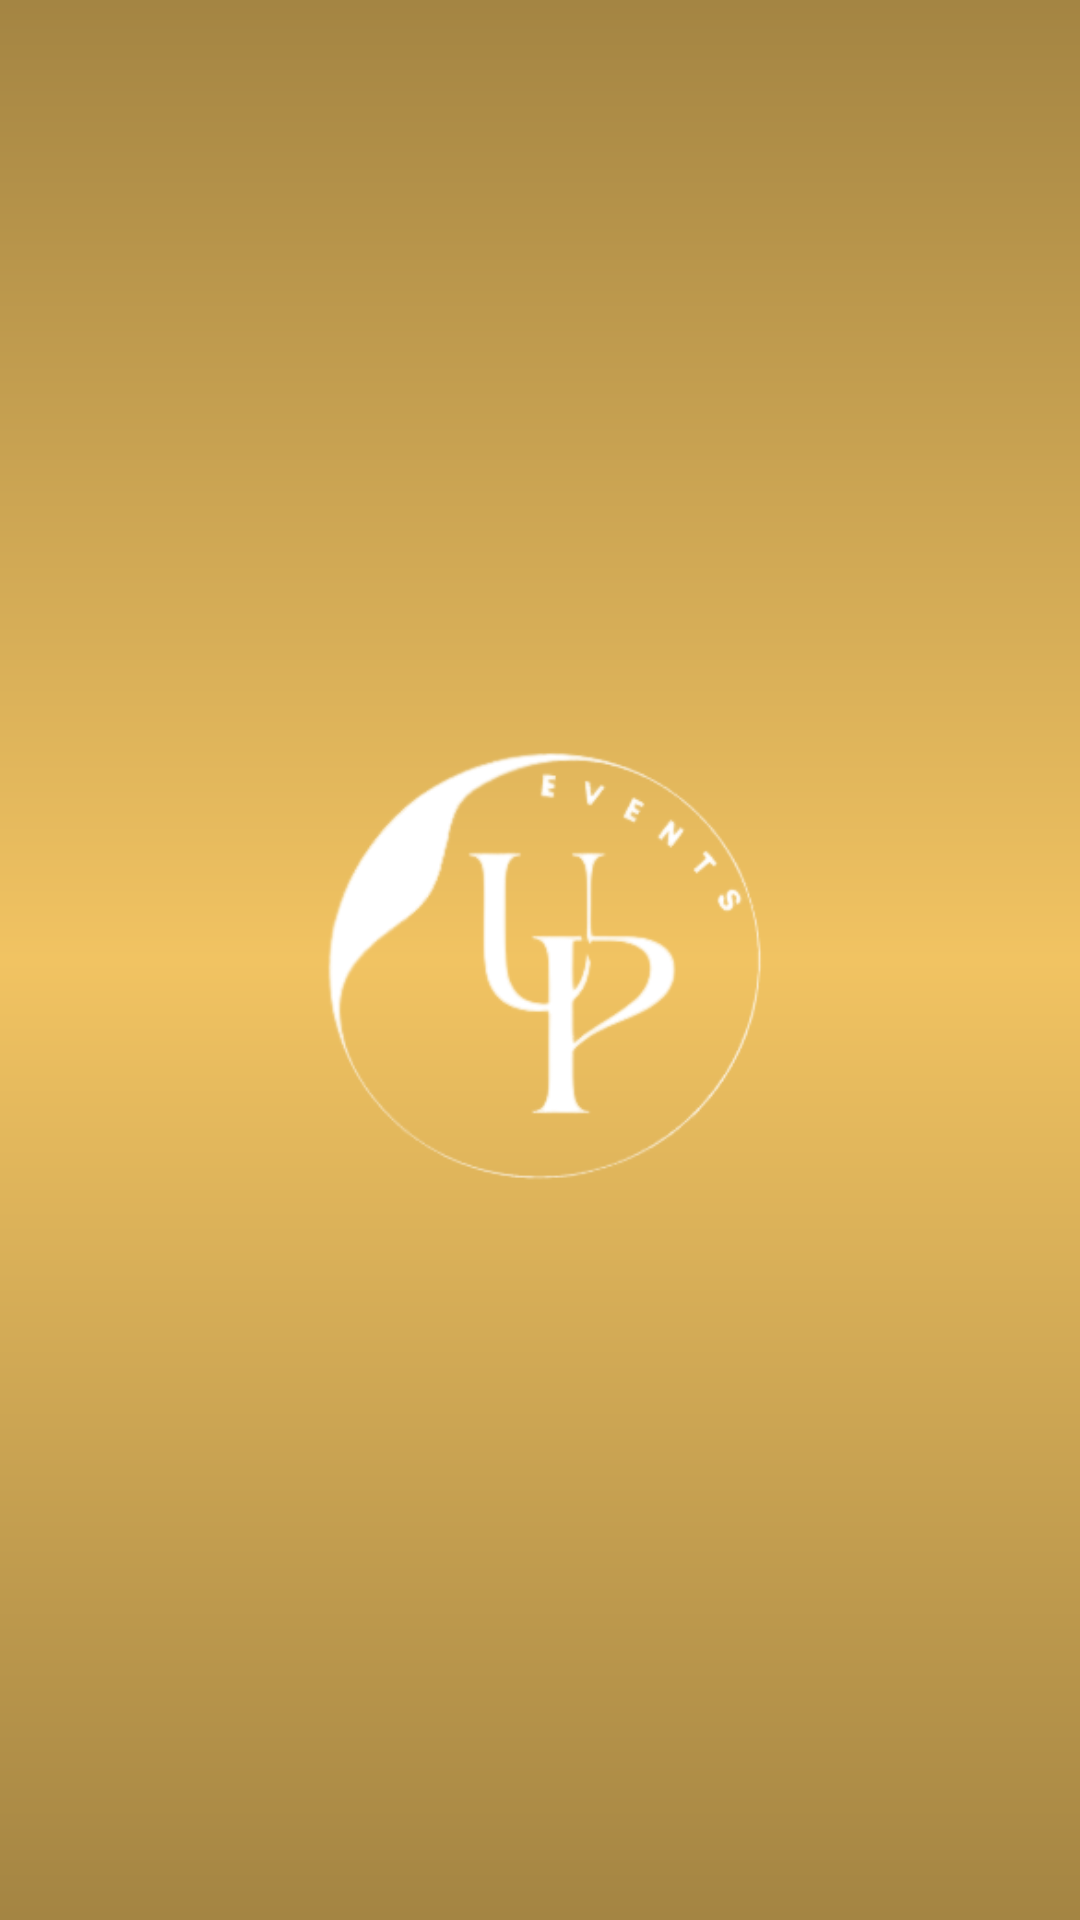

Here is an Android app screen rendered from its layout file. Give the layout XML and the strings, colors and styles it references.
<!-- AndroidManifest.xml: application theme Theme.UPevents -->
<!-- res/layout/activity_splash.xml -->
<?xml version="1.0" encoding="utf-8"?>
<androidx.constraintlayout.motion.widget.MotionLayout xmlns:android="http://schemas.android.com/apk/res/android"
    xmlns:app="http://schemas.android.com/apk/res-auto"
    xmlns:tools="http://schemas.android.com/tools"
    android:id="@+id/motionLayout"
    android:layout_width="match_parent"
    android:layout_height="match_parent"
android:background="@color/black"
    app:layoutDescription="@xml/activity_splash_scene"
    tools:context=".splash">

    <androidx.constraintlayout.widget.ConstraintLayout
        android:id="@+id/backspl"
        android:layout_width="200dp"
        android:layout_height="200dp"
        android:background="@drawable/spl"
        app:layout_constraintBottom_toBottomOf="parent"
        app:layout_constraintEnd_toEndOf="parent"
        app:layout_constraintStart_toStartOf="parent"
        app:layout_constraintTop_toTopOf="parent" />

    <ImageView
        android:id="@+id/logowhite"
        android:layout_width="150dp"
        android:layout_height="150dp"
        android:src="@drawable/splogo"
        app:layout_constraintBottom_toBottomOf="parent"
        app:layout_constraintEnd_toEndOf="parent"
        app:layout_constraintStart_toStartOf="parent"
        app:layout_constraintTop_toTopOf="parent"
        app:tint="@color/white" />

    <ImageView
        android:id="@+id/logospl"
        android:layout_width="150dp"
        android:layout_height="150dp"
        android:src="@drawable/splogo"

        app:layout_constraintBottom_toBottomOf="parent"
        app:layout_constraintEnd_toEndOf="parent"
        app:layout_constraintStart_toStartOf="parent"
        app:layout_constraintTop_toTopOf="parent" />


</androidx.constraintlayout.motion.widget.MotionLayout>
<!-- resources referenced by this layout -->
<resources>
  <!-- drawable spl (drawable) -->
  <?xml version="1.0" encoding="utf-8"?>
  <shape xmlns:android="http://schemas.android.com/apk/res/android">
      <gradient
          android:startColor="@color/black"
          android:centerColor="#F1C362"
          android:endColor="@color/black"
          android:angle="250" />
      <corners android:radius="500dp"/>
  </shape>
  <!-- drawable splogo: png bitmap (drawable-v24, 42945 bytes) -->
  <style name="Theme.UPevents" parent="Theme.MaterialComponents.DayNight.DarkActionBar">
          
          <item name="colorPrimary">#0FE2EA</item>
          <item name="colorPrimaryVariant">#0D0D0E</item>
          <item name="colorOnPrimary">@color/white</item>
          
          <item name="colorSecondary">@color/teal_200</item>
          <item name="colorSecondaryVariant">@color/teal_700</item>
          <item name="colorOnSecondary">@color/black</item>
          
          <item name="android:statusBarColor">?attr/colorPrimaryVariant</item>
          
      </style>
  <!-- not gathered from this repository: default colours our renderer supplied (Android Studio template values) -->
  <color name="teal_200">#FF03DAC5</color>
  <color name="teal_700">#FF018786</color>
  <color name="black">#FF000000</color>
  <color name="white">#FFFFFFFF</color>
</resources>
